Run: headless pygame with SDL's dummy video driver; simulated clock (each Clock.tick advances the game by its frame time, no real sleeping); random seed 0; keys injected as events and as key.get_pressed() state; no mouse input.
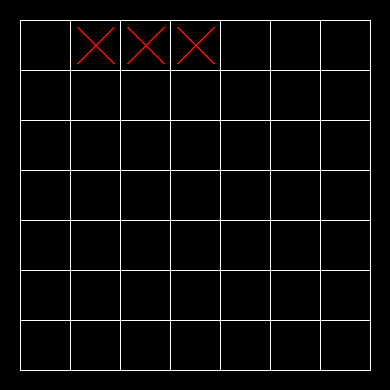
Frame 1 of 4 · flips 1–60 · no input
Frame 2 of 4 · flips 61–180 · tapped SPACE, RETURN · held RIGHT (→), D · screen unchanged from frame 1, image omitted
Frame 3 of 4 · flips 181–300 · held DOWN (↓), S · screen unchanged from frame 2, image omitted
Frame 4 of 4 · flips 301–420 · held LEFT (←), A, UP (↑), W · screen unchanged from frame 3, image omitted

The pygame program that drew these frames:

import pygame 
pygame.init()

# Bei diesen Abschnitten (siehe Markiert mit Kommentare #<------ und #------>)
# wurden noch keine Commit- und Push-Befehle verwendet, da wir diese zu diesem
# Zeitpunkt noch nicht verstanden haben wie es funktioniert. Ab Sprint 2 wird es nun umgesetzt. 

#<------
WHITE = (255,255,255)
RED = (255,0,0)
GREEN = (0,255,0)

screen = pygame.display.set_mode((390,390))
pygame.display.set_caption("VIERGEWINNT_2.py")

s6 = [  "0", "T", "T", "T", "0", "0", "0"]
s5 = [  "0" ]*7
s4 = [  "0" ]*7
s3 = [  "0" ]*7
s2 = [  "0" ]*7
s1 = [  "0" ]*7
s0 = [  "0" ]*7
 
feld = [s0,s1,s2,s3,s4,s5,s6]
#------>

breite_gewinnlinie = 6
B = 18
breite_kreuz = 2


def feld_ausgabe():
    y = 0
    while y < 7:
        x = 0
        while x < 7:
            if feld[y][x] == "T":
                pygame.draw.line(screen, RED, (45+50*x-B, 45+50*(6-y)+B),(45+50*x+B,45+50*(6-y)-B),breite_kreuz)
                pygame.draw.line(screen, RED, (45+50*x-B, 45+50*(6-y)-B),(45+50*x+B,45+50*(6-y)+B) ,breite_kreuz)
                pygame.display.flip()
            elif feld[y][x] == "X":
                pygame.draw.line(screen, GREEN, (45+50*x-B, 45+50*(6-y)+B),(45+50*x+B,45+50*(6-y)-B),breite_kreuz )
                pygame.draw.line(screen, GREEN, (45+50*x-B, 45+50*(6-y)-B),(45+50*x+B,45+50*(6-y)+B),breite_kreuz )
                pygame.display.flip()
            else:
                pass
            x = x + 1
        y = y + 1

#<------
aktiv = True

while aktiv:
    for event in pygame.event.get():
        if event.type == pygame.QUIT:
            aktiv = False

    pygame.draw.line(screen, WHITE, (20,20), (370,20) )
    pygame.draw.line(screen, WHITE, (20,70), (370,70) )
    pygame.draw.line(screen, WHITE, (20,120), (370,120) )
    pygame.draw.line(screen, WHITE, (20,170), (370,170) )
    pygame.draw.line(screen, WHITE, (20,220), (370,220) )
    pygame.draw.line(screen, WHITE, (20,270), (370,270) )
    pygame.draw.line(screen, WHITE, (20,320), (370,320) )
    pygame.draw.line(screen, WHITE, (20,370), (370,370) )
   
    pygame.draw.line(screen, WHITE, (20,20), (20, 370) )
    pygame.draw.line(screen, WHITE, (70,20), (70,370) )
    pygame.draw.line(screen, WHITE, (120,20), (120,370) )
    pygame.draw.line(screen, WHITE, (170,20), (170,370) )
    pygame.draw.line(screen, WHITE, (220,20), (220,370) )
    pygame.draw.line(screen, WHITE, (270,20), (270,370) )
    pygame.draw.line(screen, WHITE, (320,20), (320,370) )
    pygame.draw.line(screen, WHITE, (370,20), (370,370) )
    pygame.display.flip()

    feld_ausgabe()

    pygame.display.flip()
#------> 
